The GitHub repository geezerfluid/phishguard-ai contains a labelled image folder "images" with 2 categories: legitimate, phishing. Examples follow, each with its label.

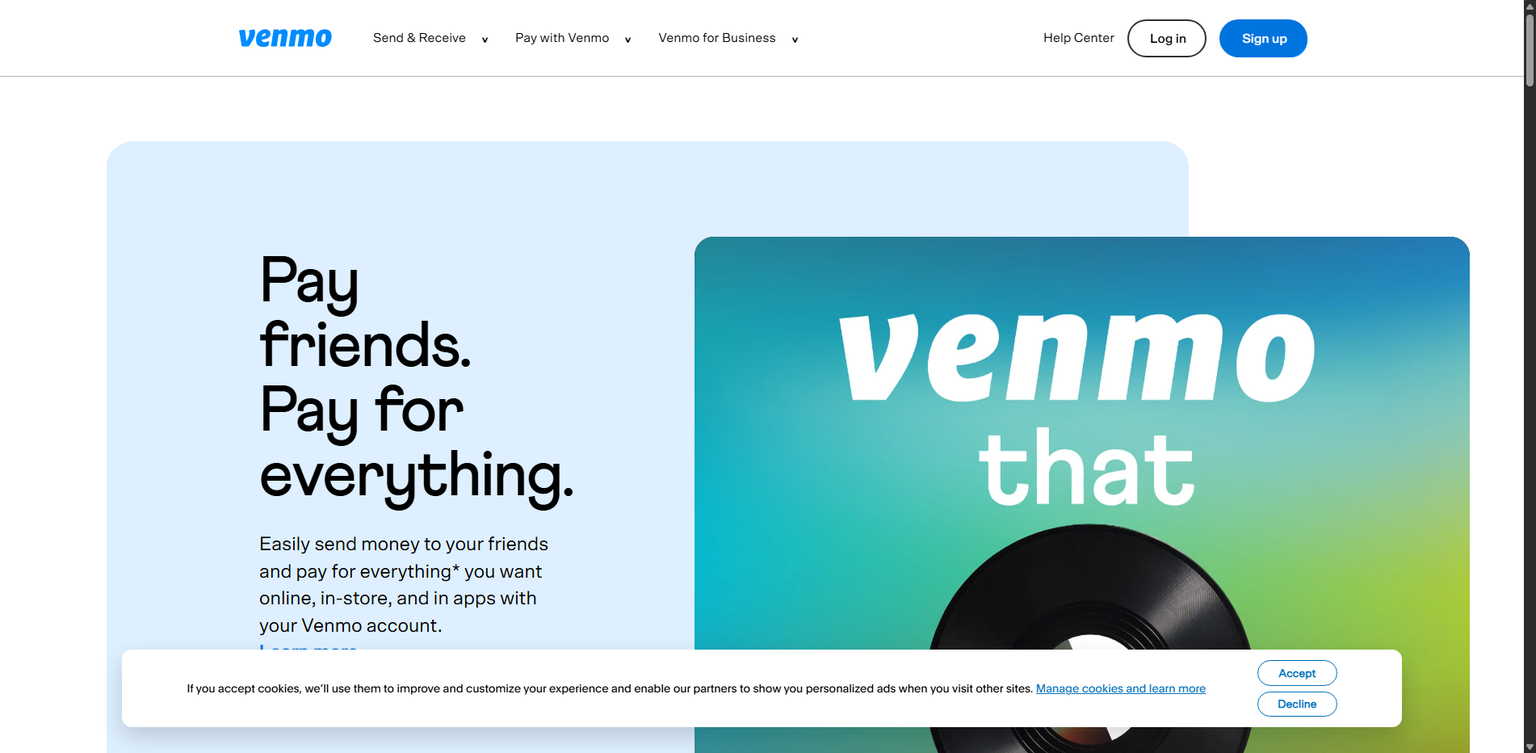
Label: legitimate

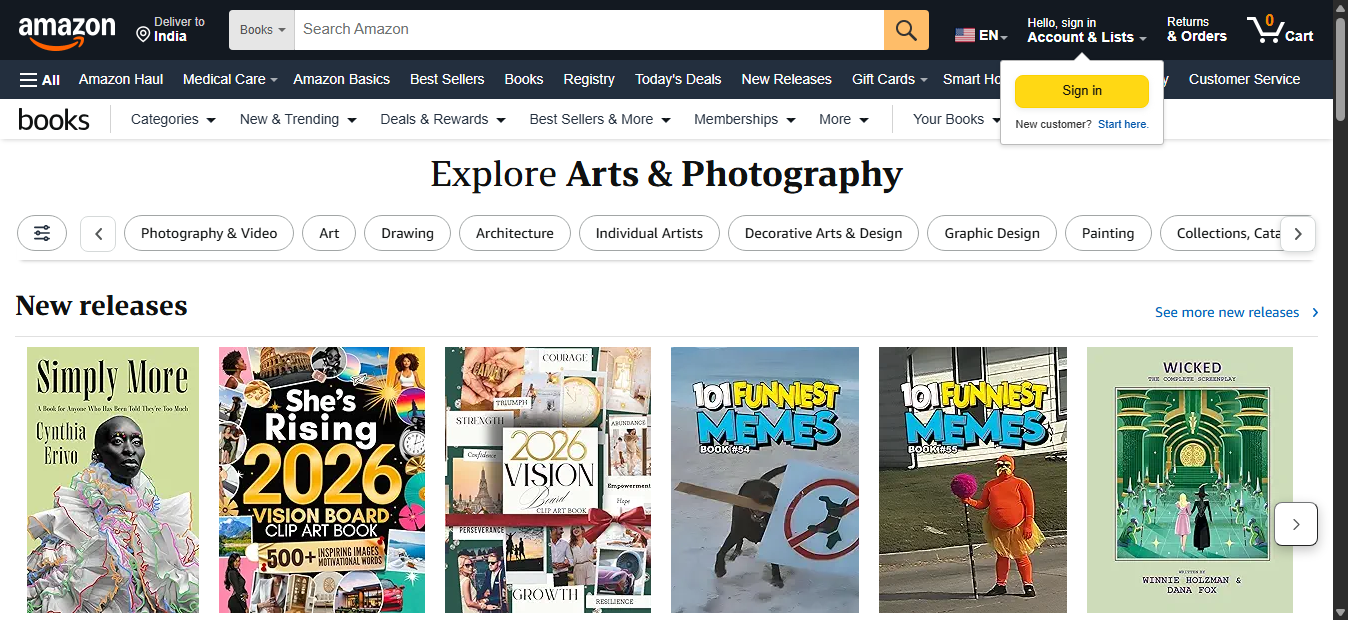
Label: phishing

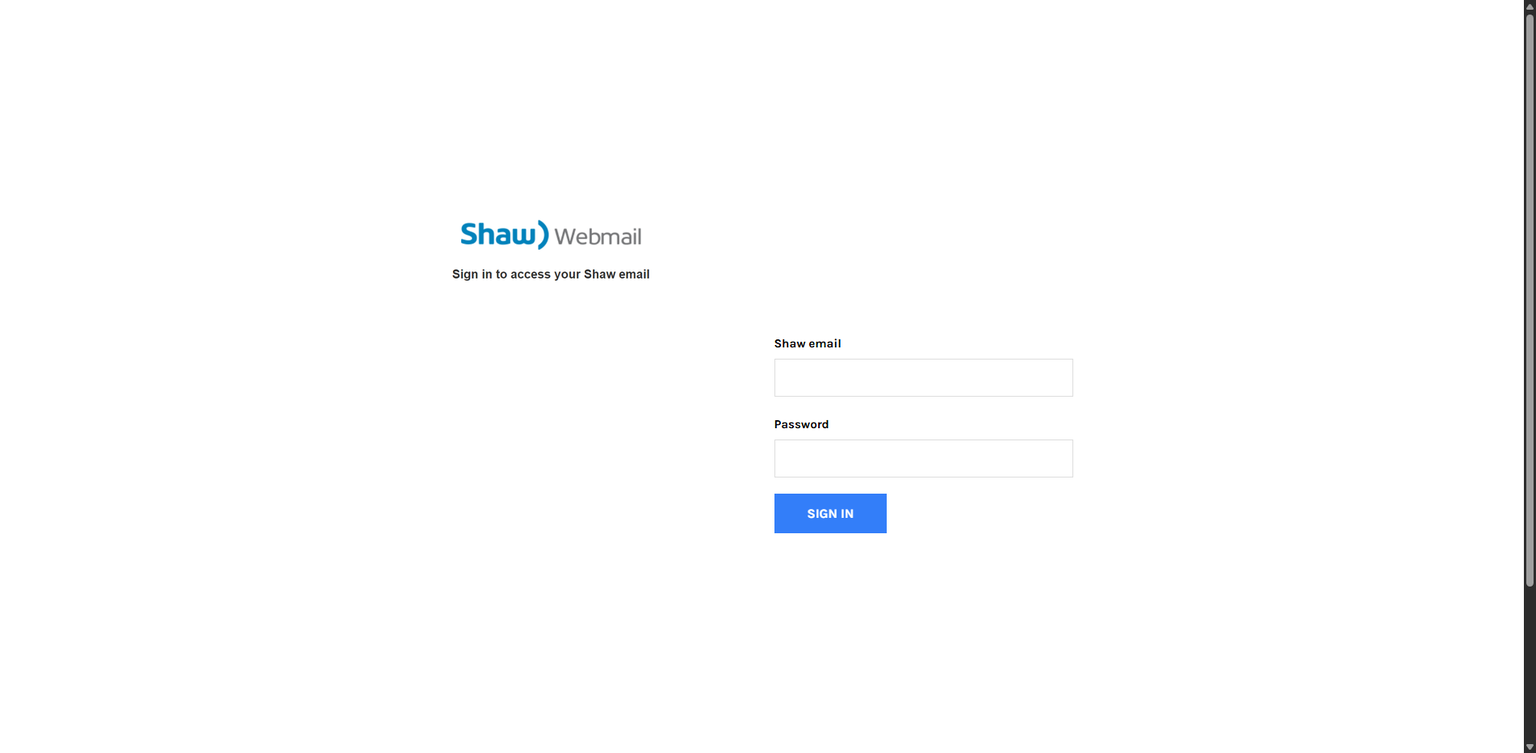
Label: phishing

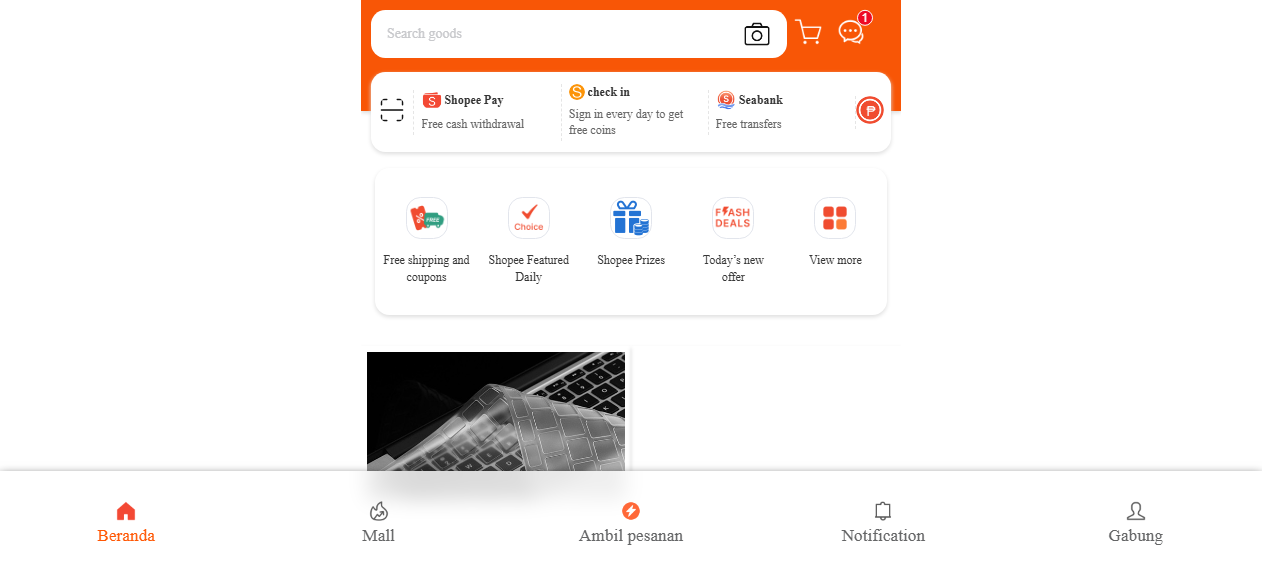
Label: phishing

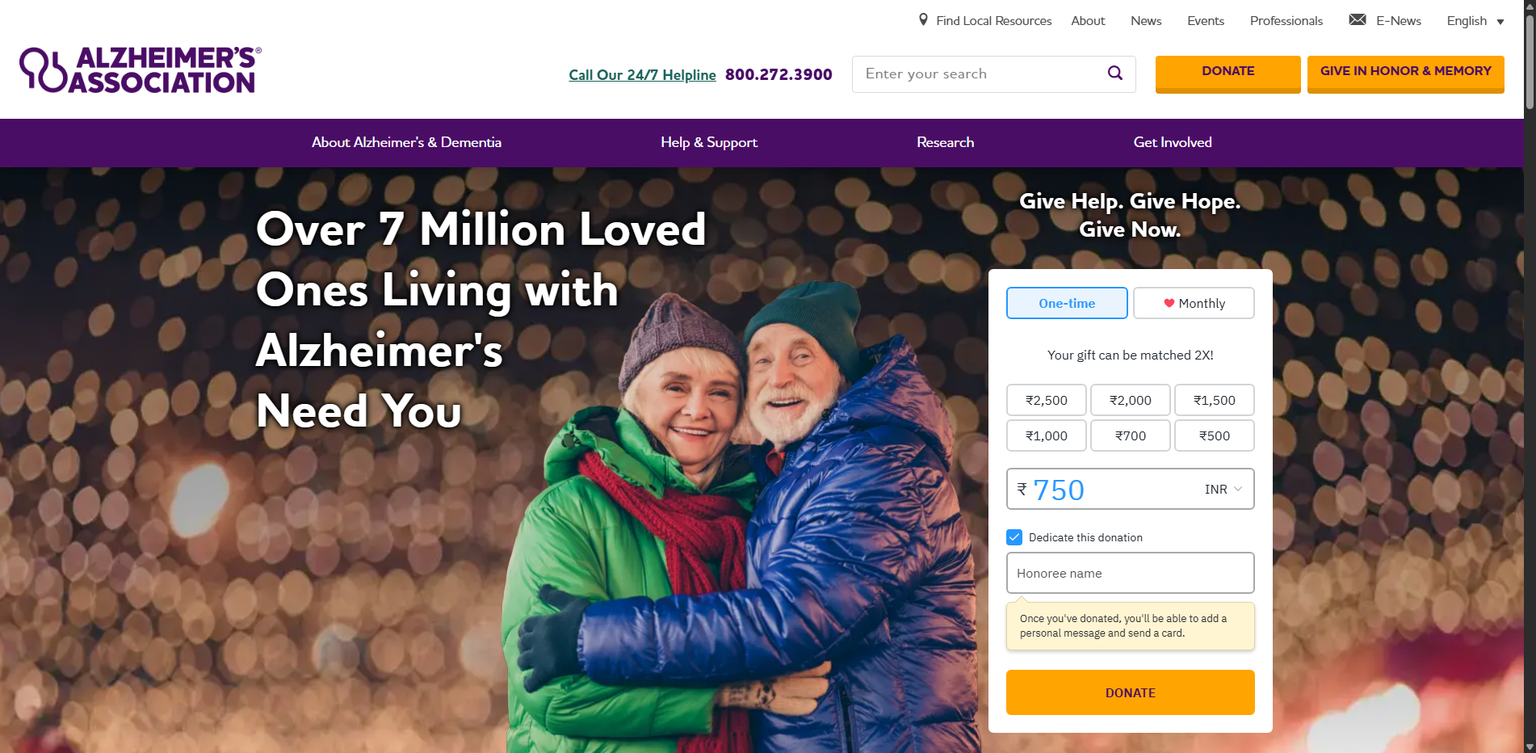
Label: legitimate

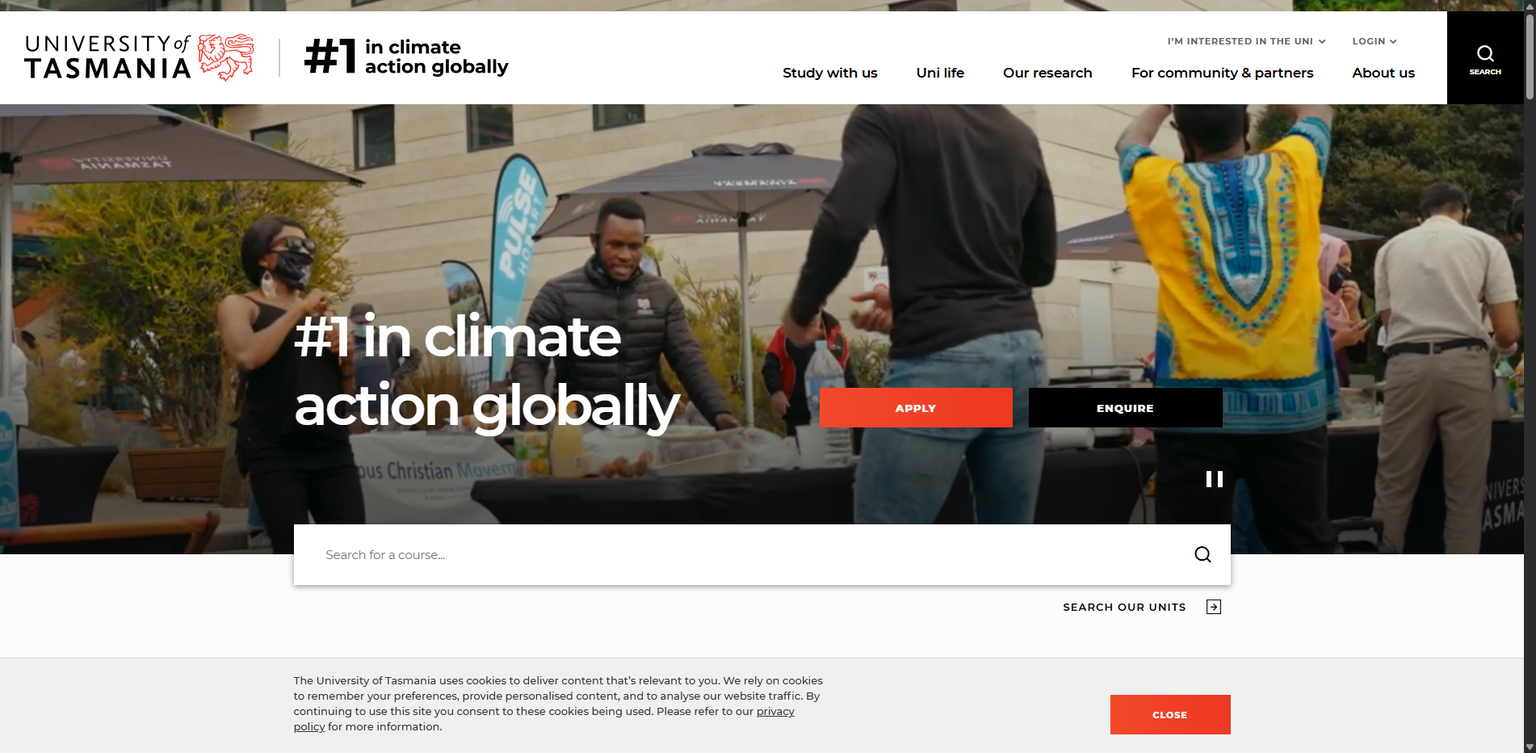
Label: legitimate
